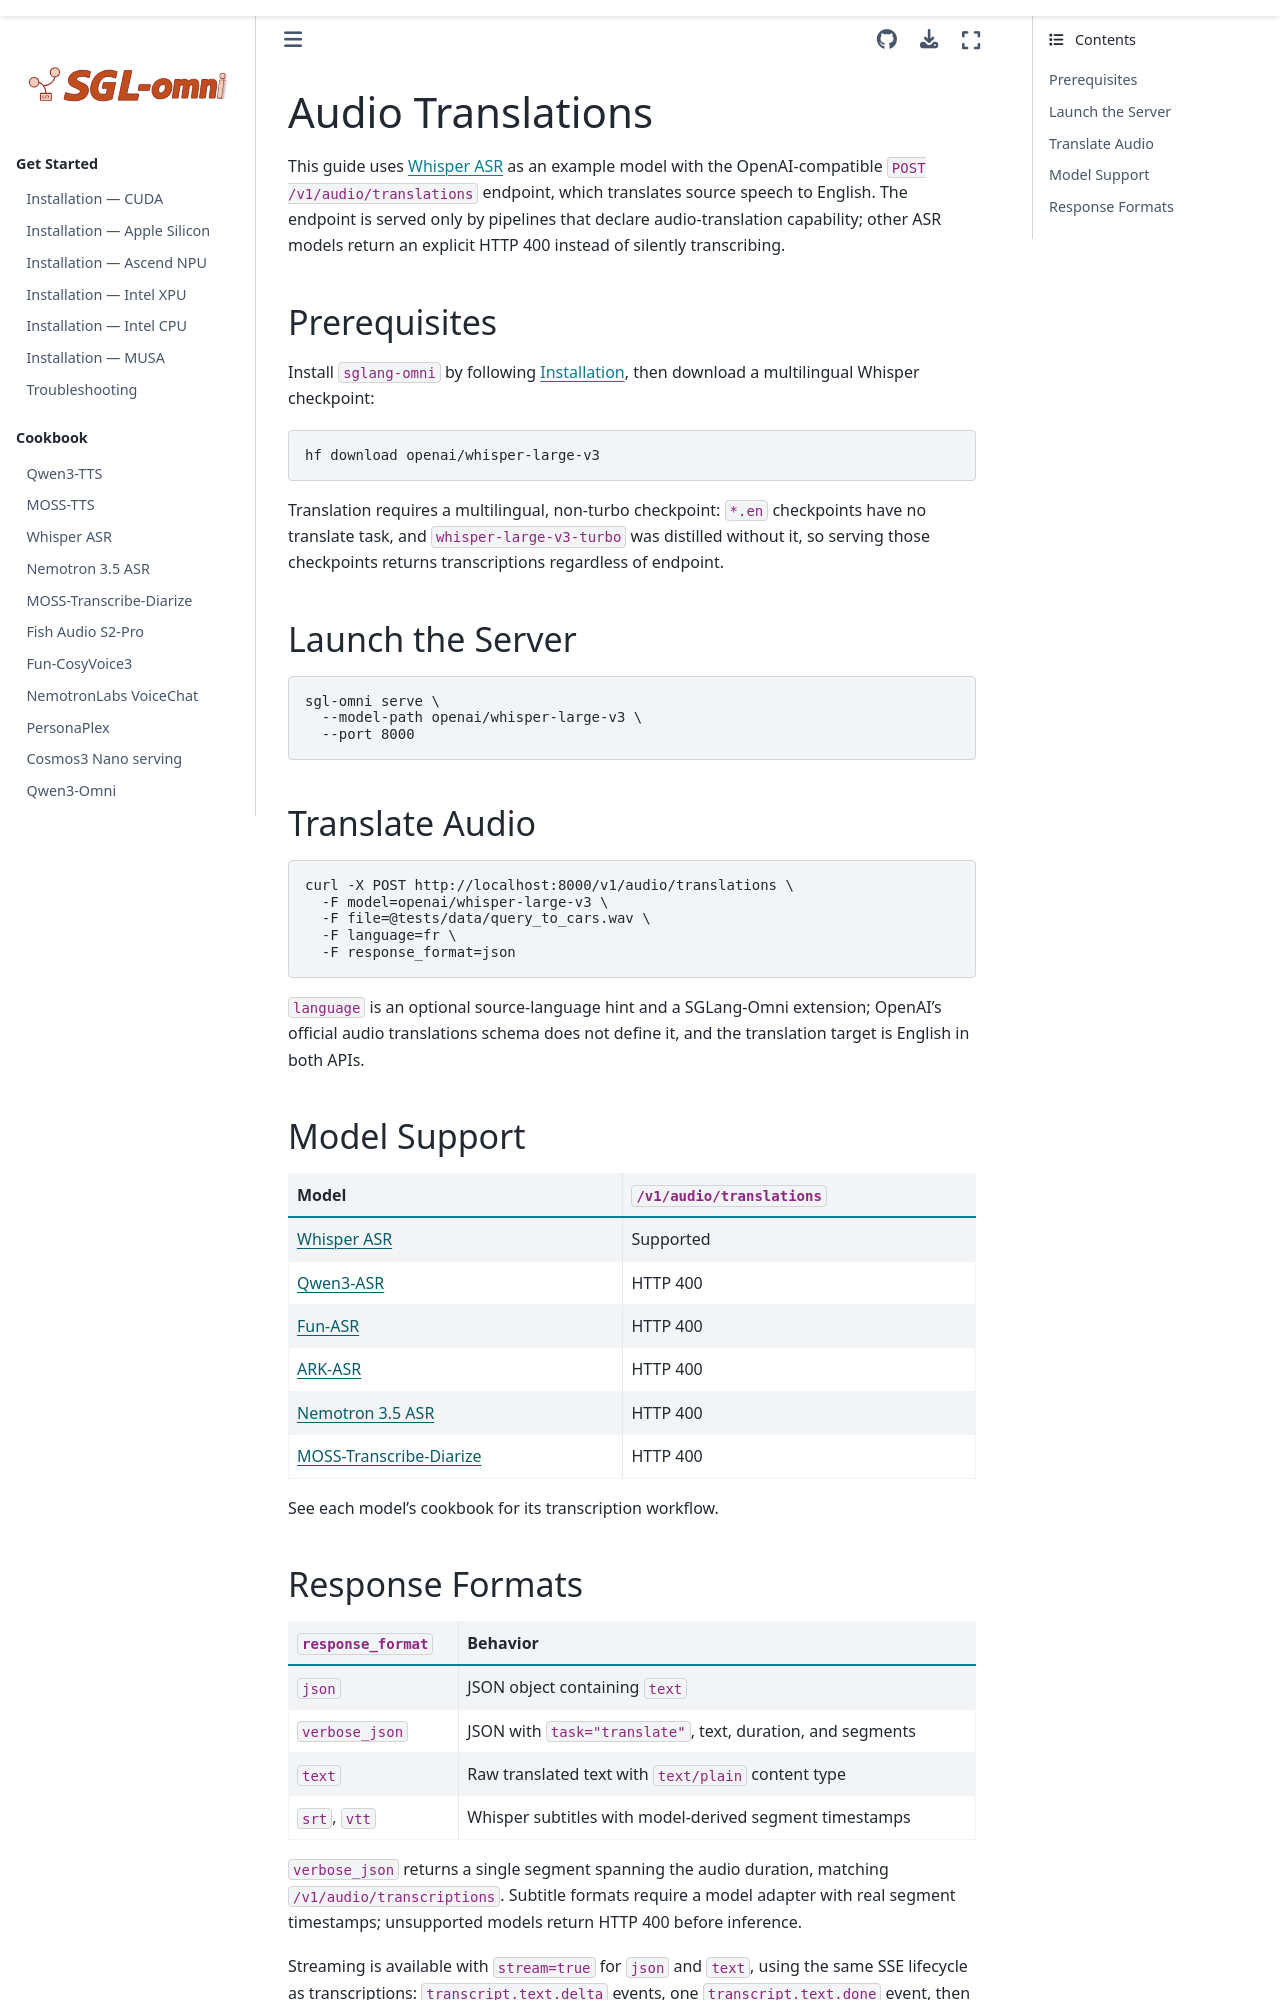

repository: sanqiannianyiqian/sglang-omni · page: basic_usage/audio_translations.html · generator: sphinx

# Audio Translations

This guide uses [Whisper ASR](../cookbook/whisper_asr.md) as an example model
with the OpenAI-compatible `POST /v1/audio/translations` endpoint, which
translates source speech to English. The endpoint is served only by pipelines
that declare audio-translation capability; other ASR models return an explicit
HTTP 400 instead of silently transcribing.

## Prerequisites

Install `sglang-omni` by following [Installation](../get_started/installation.md),
then download a multilingual Whisper checkpoint:

```bash
hf download openai/whisper-large-v3
```

Translation requires a multilingual, non-turbo checkpoint: `*.en` checkpoints
have no translate task, and `whisper-large-v3-turbo` was distilled without it,
so serving those checkpoints returns transcriptions regardless of endpoint.

## Launch the Server

```bash
sgl-omni serve \
  --model-path openai/whisper-large-v3 \
  --port 8000
```

## Translate Audio

```bash
curl -X POST http://localhost:8000/v1/audio/translations \
  -F model=openai/whisper-large-v3 \
  -F file=@tests/data/query_to_cars.wav \
  -F language=fr \
  -F response_format=json
```

`language` is an optional source-language hint and a SGLang-Omni extension;
OpenAI's official audio translations schema does not define it, and the
translation target is English in both APIs.

## Model Support

| Model | `/v1/audio/translations` |
|---|---|
| [Whisper ASR](../cookbook/whisper_asr.md) | Supported |
| [Qwen3-ASR](../cookbook/qwen3_asr.md) | HTTP 400 |
| [Fun-ASR](../cookbook/fun_asr.md) | HTTP 400 |
| [ARK-ASR](../cookbook/arkasr.md) | HTTP 400 |
| [Nemotron 3.5 ASR](../cookbook/nemotron3_5_asr.md) | HTTP 400 |
| [MOSS-Transcribe-Diarize](../cookbook/moss_transcribe_diarize.md) | HTTP 400 |

See each model's cookbook for its transcription workflow.
